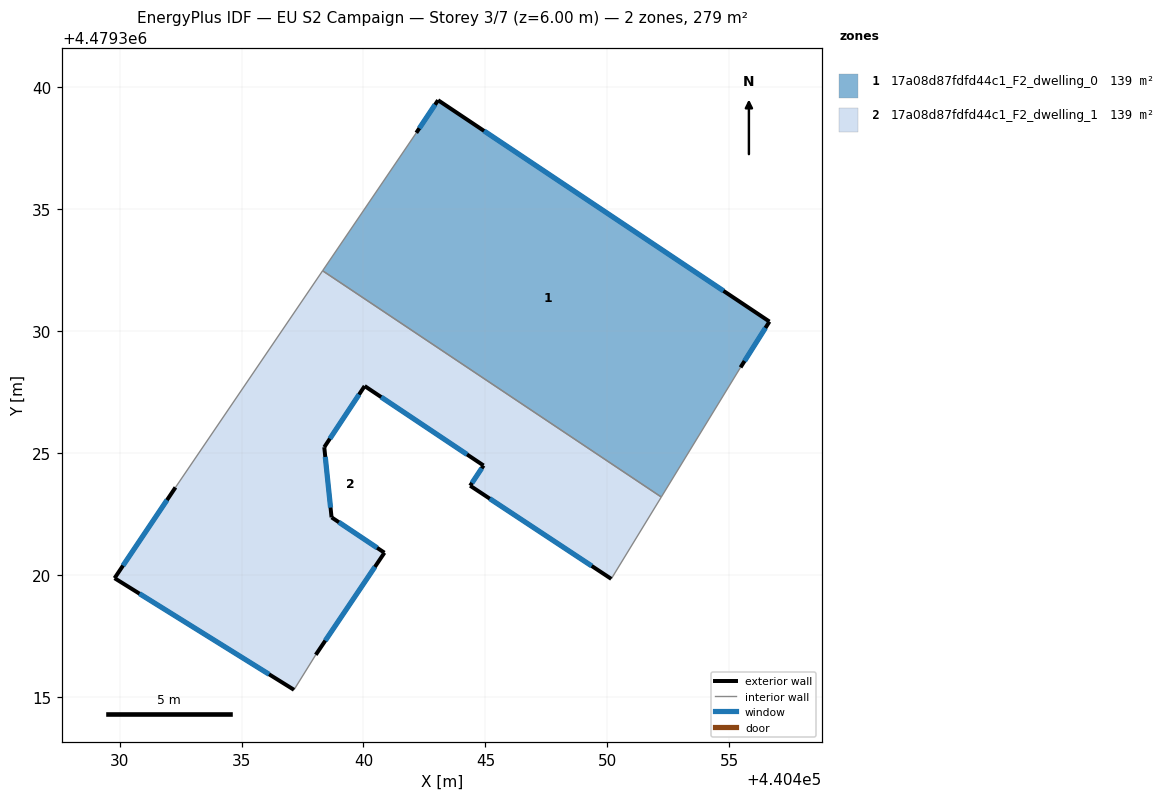
=== STOREY PLAN SPEC (per zone: floor XY polygon, exterior-wall plan segments, windows/doors) ===
zone 1: 17a08d87fdfd44c1_F2_dwelling_0  (139.4 m²)
  floor: (440452.21, 4479323.20) (440455.46, 4479328.51) (440456.65, 4479330.39) (440443.06, 4479339.47) (440442.17, 4479338.13) (440438.32, 4479332.48)
  exterior wall: (440442.17, 4479338.13) – (440443.06, 4479339.47)  [1.6 m]
    window: (440442.29, 4479338.32) – (440442.93, 4479339.28)  [2.5 m²]
  exterior wall: (440443.06, 4479339.47) – (440456.65, 4479330.39)  [16.3 m]
    window: (440444.94, 4479338.21) – (440454.76, 4479331.65)  [25.6 m²]
  exterior wall: (440456.65, 4479330.39) – (440455.46, 4479328.51)  [2.2 m]
    window: (440456.48, 4479330.13) – (440455.62, 4479328.77)  [3.5 m²]
  interior walls: 3
zone 2: 17a08d87fdfd44c1_F2_dwelling_1  (139.4 m²)
  floor: (440450.16, 4479319.84) (440452.21, 4479323.20) (440438.32, 4479332.48) (440432.29, 4479323.59) (440429.79, 4479319.87) (440437.15, 4479315.29) (440438.04, 4479316.73) (440440.86, 4479320.92) (440438.69, 4479322.37) (440438.39, 4479325.24) (440440.05, 4479327.75) (440444.92, 4479324.49) (440444.37, 4479323.66)
  exterior wall: (440444.92, 4479324.49) – (440440.05, 4479327.75)  [5.9 m]
    window: (440444.25, 4479324.94) – (440440.72, 4479327.30)  [9.2 m²]
  exterior wall: (440440.05, 4479327.75) – (440438.39, 4479325.24)  [3.0 m]
    window: (440439.82, 4479327.40) – (440438.62, 4479325.59)  [4.7 m²]
  exterior wall: (440438.39, 4479325.24) – (440438.69, 4479322.37)  [2.9 m]
    window: (440438.43, 4479324.84) – (440438.65, 4479322.76)  [4.5 m²]
  exterior wall: (440438.69, 4479322.37) – (440440.86, 4479320.92)  [2.6 m]
    window: (440438.99, 4479322.16) – (440440.56, 4479321.12)  [4.1 m²]
  exterior wall: (440440.86, 4479320.92) – (440438.04, 4479316.73)  [5.0 m]
    window: (440440.47, 4479320.33) – (440438.43, 4479317.31)  [7.9 m²]
  exterior wall: (440437.15, 4479315.29) – (440429.79, 4479319.87)  [8.7 m]
    window: (440436.13, 4479315.93) – (440430.82, 4479319.24)  [13.6 m²]
  exterior wall: (440429.79, 4479319.87) – (440432.29, 4479323.59)  [4.5 m]
    window: (440430.14, 4479320.39) – (440431.94, 4479323.08)  [7.0 m²]
  exterior wall: (440450.16, 4479319.84) – (440444.37, 4479323.66)  [6.9 m]
    window: (440449.36, 4479320.37) – (440445.18, 4479323.13)  [10.9 m²]
  exterior wall: (440444.37, 4479323.66) – (440444.92, 4479324.49)  [1.0 m]
    window: (440444.45, 4479323.78) – (440444.85, 4479324.38)  [1.6 m²]
  interior walls: 4

=== DERIVED (storey summary) ===
Building: EU S2 Campaign
Storey: 3 of 7  (floor level z = 6.00 m)
Storey gross floor area: 278.7 m²
Zones on this storey: 2
  - 17a08d87fdfd44c1_F2_dwelling_0: floor 139.4 m²; exterior wall 20.2 m (60.5 m²); 3 window(s) 31.6 m²; WWR 52.2%
  - 17a08d87fdfd44c1_F2_dwelling_1: floor 139.4 m²; exterior wall 40.5 m (121.5 m²); 9 window(s) 63.4 m²; WWR 52.2%
Zone adjacency (shared interzone walls):
  - 17a08d87fdfd44c1_F2_dwelling_0 ↔ 17a08d87fdfd44c1_F2_dwelling_1